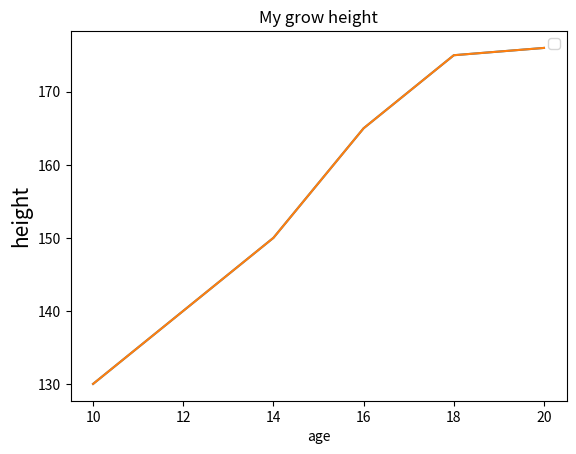

The matplotlib source for this figure:
# matplotlib -->> library, 시각화
# 나의 키성장 데이터 그래프 그리기
import matplotlib.pyplot as plt

MyGrowth = [130, 140, 150, 165, 175, 176]
age = [10, 12, 14, 16, 18, 20]
weight = [25, 38, 60, 66, 76, 80]
plt.plot(age, MyGrowth)
plt.title("My grow height")
plt.xlabel("age")
plt.ylabel("height", fontsize=15)
plt.legend()
print(plt.plot(age, MyGrowth))
plt.show()
